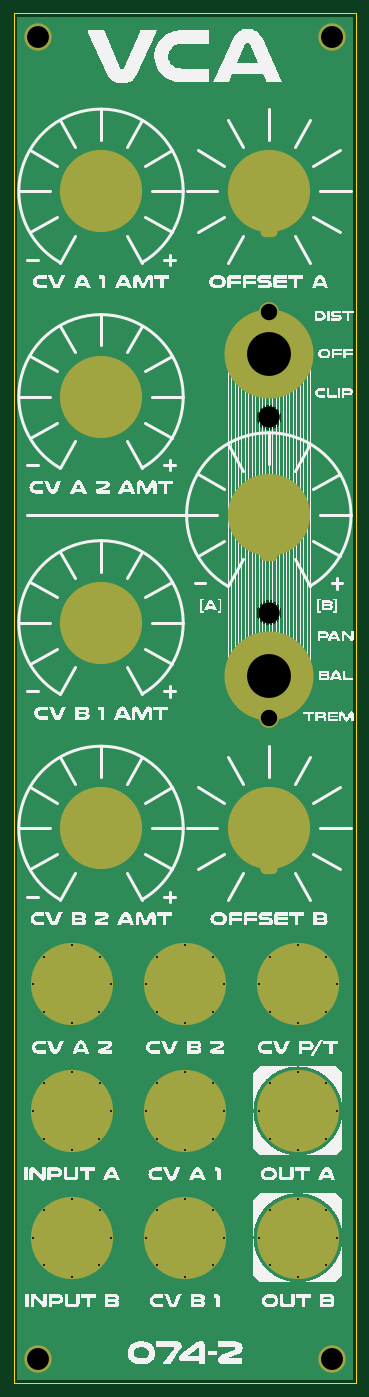
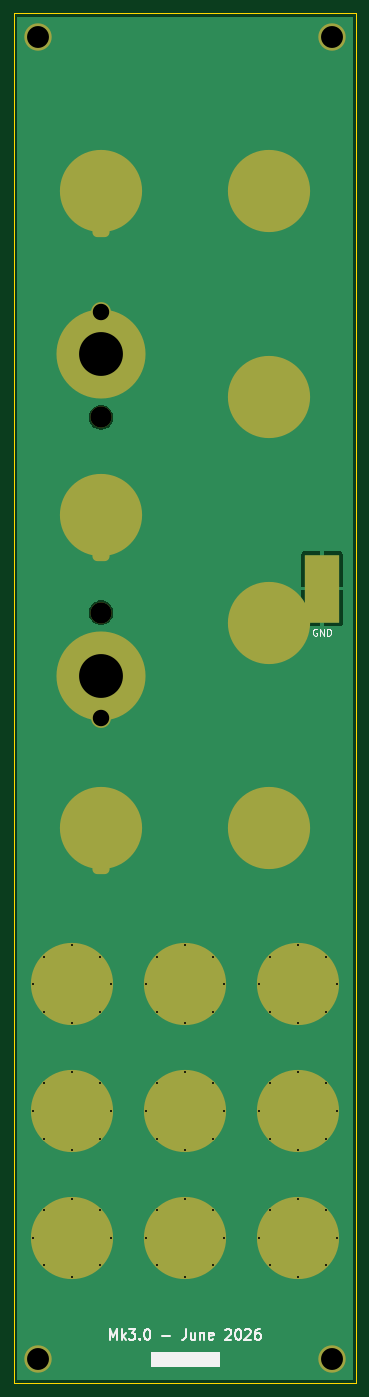
Circuit board: 11 layer files. Board 50.0 x 200.0 mm.
- bottom_copper: DMH_Dual_VCA_Mk3_PANEL-B_Cu.gbl (62249 bytes)
- bottom_mask: DMH_Dual_VCA_Mk3_PANEL-B_Mask.gbs (3846 bytes)
- paste: DMH_Dual_VCA_Mk3_PANEL-B_Paste.gbp (543 bytes)
- bottom_silk: DMH_Dual_VCA_Mk3_PANEL-B_Silkscreen.gbo (12643 bytes)
- outline: DMH_Dual_VCA_Mk3_PANEL-Edge_Cuts.gm1 (3218 bytes)
- top_copper: DMH_Dual_VCA_Mk3_PANEL-F_Cu.gtl (60538 bytes)
- top_mask: DMH_Dual_VCA_Mk3_PANEL-F_Mask.gts (3770 bytes)
- paste: DMH_Dual_VCA_Mk3_PANEL-F_Paste.gtp (467 bytes)
- top_silk: DMH_Dual_VCA_Mk3_PANEL-F_Silkscreen.gto (151037 bytes)
- drill: DMH_Dual_VCA_Mk3_PANEL-NPTH.drl (355 bytes)
- drill: DMH_Dual_VCA_Mk3_PANEL-PTH.drl (1910 bytes)

=== bottom_copper: DMH_Dual_VCA_Mk3_PANEL-B_Cu.gbl (62249 bytes, source omitted) ===
=== bottom_mask: DMH_Dual_VCA_Mk3_PANEL-B_Mask.gbs ===
%TF.GenerationSoftware,KiCad,Pcbnew,10.0.1*%
%TF.CreationDate,2026-06-20T13:33:36+02:00*%
%TF.ProjectId,DMH_Dual_VCA_Mk3_PANEL,444d485f-4475-4616-9c5f-5643415f4d6b,rev?*%
%TF.SameCoordinates,Original*%
%TF.FileFunction,Soldermask,Bot*%
%TF.FilePolarity,Negative*%
%FSLAX46Y46*%
G04 Gerber Fmt 4.6, Leading zero omitted, Abs format (unit mm)*
G04 Created by KiCad (PCBNEW 10.0.1) date 2026-06-20 13:33:36*
%MOMM*%
%LPD*%
G01*
G04 APERTURE LIST*
%ADD10C,2.900000*%
%ADD11C,13.000000*%
%ADD12C,0.500000*%
%ADD13C,12.000000*%
%ADD14O,2.500000X1.500000*%
%ADD15C,4.000000*%
%ADD16C,3.100000*%
%ADD17R,5.000000X10.000000*%
G04 APERTURE END LIST*
D10*
%TO.C,H21*%
X87250000Y-132850000D03*
D11*
X87250000Y-126750000D03*
%TD*%
D12*
%TO.C,H9*%
X69300000Y-190250000D03*
X70960000Y-186220000D03*
X70970000Y-194290000D03*
X75000000Y-184550000D03*
D13*
X75000000Y-190250000D03*
D12*
X75000000Y-195950000D03*
X79030000Y-194290000D03*
X79040000Y-186220000D03*
X80700000Y-190250000D03*
%TD*%
D13*
%TO.C,H20*%
X87250000Y-103250000D03*
D14*
X87250000Y-109250000D03*
%TD*%
D15*
%TO.C,H3*%
X53500000Y-226500000D03*
%TD*%
D12*
%TO.C,H8*%
X52800000Y-190250000D03*
X54460000Y-186220000D03*
X54470000Y-194290000D03*
X58500000Y-184550000D03*
D13*
X58500000Y-190250000D03*
D12*
X58500000Y-195950000D03*
X62530000Y-194290000D03*
X62540000Y-186220000D03*
X64200000Y-190250000D03*
%TD*%
%TO.C,H15*%
X52800000Y-208750000D03*
X54460000Y-204720000D03*
X54470000Y-212790000D03*
X58500000Y-203050000D03*
D13*
X58500000Y-208750000D03*
D12*
X58500000Y-214450000D03*
X62530000Y-212790000D03*
X62540000Y-204720000D03*
X64200000Y-208750000D03*
%TD*%
D13*
%TO.C,H13*%
X62750000Y-119000000D03*
%TD*%
D16*
%TO.C,H23*%
X87250000Y-89000000D03*
%TD*%
D13*
%TO.C,H14*%
X62750000Y-149000000D03*
%TD*%
D12*
%TO.C,H17*%
X69300000Y-208750000D03*
X70960000Y-204720000D03*
X70970000Y-212790000D03*
X75000000Y-203050000D03*
D13*
X75000000Y-208750000D03*
D12*
X75000000Y-214450000D03*
X79030000Y-212790000D03*
X79040000Y-204720000D03*
X80700000Y-208750000D03*
%TD*%
%TO.C,H10*%
X52800000Y-171750000D03*
X54460000Y-167720000D03*
X54470000Y-175790000D03*
X58500000Y-166050000D03*
D13*
X58500000Y-171750000D03*
D12*
X58500000Y-177450000D03*
X62530000Y-175790000D03*
X62540000Y-167720000D03*
X64200000Y-171750000D03*
%TD*%
D13*
%TO.C,H5*%
X87250000Y-56000000D03*
D14*
X87250000Y-62000000D03*
%TD*%
D16*
%TO.C,H24*%
X87250000Y-117500000D03*
%TD*%
D12*
%TO.C,H11*%
X85800000Y-190250000D03*
X87460000Y-186220000D03*
X87470000Y-194290000D03*
X91500000Y-184550000D03*
D13*
X91500000Y-190250000D03*
D12*
X91500000Y-195950000D03*
X95530000Y-194290000D03*
X95540000Y-186220000D03*
X97200000Y-190250000D03*
%TD*%
%TO.C,H19*%
X85800000Y-171750000D03*
X87460000Y-167720000D03*
X87470000Y-175790000D03*
X91500000Y-166050000D03*
D13*
X91500000Y-171750000D03*
D12*
X91500000Y-177450000D03*
X95530000Y-175790000D03*
X95540000Y-167720000D03*
X97200000Y-171750000D03*
%TD*%
D15*
%TO.C,H2*%
X96500000Y-33500000D03*
%TD*%
%TO.C,H4*%
X96500000Y-226500000D03*
%TD*%
D12*
%TO.C,H18*%
X69300000Y-171750000D03*
X70960000Y-167720000D03*
X70970000Y-175790000D03*
X75000000Y-166050000D03*
D13*
X75000000Y-171750000D03*
D12*
X75000000Y-177450000D03*
X79030000Y-175790000D03*
X79040000Y-167720000D03*
X80700000Y-171750000D03*
%TD*%
D13*
%TO.C,H6*%
X62750000Y-56000000D03*
%TD*%
D15*
%TO.C,H1*%
X53500000Y-33500000D03*
%TD*%
D13*
%TO.C,H7*%
X62750000Y-86000000D03*
%TD*%
D10*
%TO.C,H22*%
X87250000Y-73650000D03*
D11*
X87250000Y-79750000D03*
%TD*%
D12*
%TO.C,H16*%
X85800000Y-208750000D03*
X87460000Y-204720000D03*
X87470000Y-212790000D03*
X91500000Y-203050000D03*
D13*
X91500000Y-208750000D03*
D12*
X91500000Y-214450000D03*
X95530000Y-212790000D03*
X95540000Y-204720000D03*
X97200000Y-208750000D03*
%TD*%
D13*
%TO.C,H12*%
X87250000Y-149000000D03*
D14*
X87250000Y-155000000D03*
%TD*%
D17*
%TO.C,J0*%
X55000000Y-114000000D03*
%TD*%
M02*

=== paste: DMH_Dual_VCA_Mk3_PANEL-B_Paste.gbp ===
%TF.GenerationSoftware,KiCad,Pcbnew,10.0.1*%
%TF.CreationDate,2026-06-20T13:33:36+02:00*%
%TF.ProjectId,DMH_Dual_VCA_Mk3_PANEL,444d485f-4475-4616-9c5f-5643415f4d6b,rev?*%
%TF.SameCoordinates,Original*%
%TF.FileFunction,Paste,Bot*%
%TF.FilePolarity,Positive*%
%FSLAX46Y46*%
G04 Gerber Fmt 4.6, Leading zero omitted, Abs format (unit mm)*
G04 Created by KiCad (PCBNEW 10.0.1) date 2026-06-20 13:33:36*
%MOMM*%
%LPD*%
G01*
G04 APERTURE LIST*
%ADD10R,5.000000X10.000000*%
G04 APERTURE END LIST*
D10*
%TO.C,J0*%
X55000000Y-114000000D03*
%TD*%
M02*

=== bottom_silk: DMH_Dual_VCA_Mk3_PANEL-B_Silkscreen.gbo (12643 bytes, source omitted) ===
=== outline: DMH_Dual_VCA_Mk3_PANEL-Edge_Cuts.gm1 ===
%TF.GenerationSoftware,KiCad,Pcbnew,10.0.1*%
%TF.CreationDate,2026-06-20T13:33:36+02:00*%
%TF.ProjectId,DMH_Dual_VCA_Mk3_PANEL,444d485f-4475-4616-9c5f-5643415f4d6b,rev?*%
%TF.SameCoordinates,Original*%
%TF.FileFunction,Profile,NP*%
%FSLAX46Y46*%
G04 Gerber Fmt 4.6, Leading zero omitted, Abs format (unit mm)*
G04 Created by KiCad (PCBNEW 10.0.1) date 2026-06-20 13:33:36*
%MOMM*%
%LPD*%
G01*
G04 APERTURE LIST*
%TA.AperFunction,Profile*%
%ADD10C,0.050000*%
%TD*%
G04 APERTURE END LIST*
D10*
X50000000Y-30000000D02*
X100000000Y-30000000D01*
X100000000Y-230000000D01*
X50000000Y-230000000D01*
X50000000Y-30000000D01*
%TO.C,H9*%
X79900000Y-190250000D02*
G75*
G02*
X70100000Y-190250000I-4900000J0D01*
G01*
X70100000Y-190250000D02*
G75*
G02*
X79900000Y-190250000I4900000J0D01*
G01*
%TO.C,H20*%
X90750000Y-103250000D02*
G75*
G02*
X83750000Y-103250000I-3500000J0D01*
G01*
X83750000Y-103250000D02*
G75*
G02*
X90750000Y-103250000I3500000J0D01*
G01*
%TO.C,H8*%
X63400000Y-190250000D02*
G75*
G02*
X53600000Y-190250000I-4900000J0D01*
G01*
X53600000Y-190250000D02*
G75*
G02*
X63400000Y-190250000I4900000J0D01*
G01*
%TO.C,H15*%
X63400000Y-208750000D02*
G75*
G02*
X53600000Y-208750000I-4900000J0D01*
G01*
X53600000Y-208750000D02*
G75*
G02*
X63400000Y-208750000I4900000J0D01*
G01*
%TO.C,H13*%
X67250000Y-119000000D02*
G75*
G02*
X58250000Y-119000000I-4500000J0D01*
G01*
X58250000Y-119000000D02*
G75*
G02*
X67250000Y-119000000I4500000J0D01*
G01*
%TO.C,H14*%
X67250000Y-149000000D02*
G75*
G02*
X58250000Y-149000000I-4500000J0D01*
G01*
X58250000Y-149000000D02*
G75*
G02*
X67250000Y-149000000I4500000J0D01*
G01*
%TO.C,H17*%
X79900000Y-208750000D02*
G75*
G02*
X70100000Y-208750000I-4900000J0D01*
G01*
X70100000Y-208750000D02*
G75*
G02*
X79900000Y-208750000I4900000J0D01*
G01*
%TO.C,H10*%
X63400000Y-171750000D02*
G75*
G02*
X53600000Y-171750000I-4900000J0D01*
G01*
X53600000Y-171750000D02*
G75*
G02*
X63400000Y-171750000I4900000J0D01*
G01*
%TO.C,H5*%
X90750000Y-56000000D02*
G75*
G02*
X83750000Y-56000000I-3500000J0D01*
G01*
X83750000Y-56000000D02*
G75*
G02*
X90750000Y-56000000I3500000J0D01*
G01*
%TO.C,H11*%
X96400000Y-190250000D02*
G75*
G02*
X86600000Y-190250000I-4900000J0D01*
G01*
X86600000Y-190250000D02*
G75*
G02*
X96400000Y-190250000I4900000J0D01*
G01*
%TO.C,H19*%
X96400000Y-171750000D02*
G75*
G02*
X86600000Y-171750000I-4900000J0D01*
G01*
X86600000Y-171750000D02*
G75*
G02*
X96400000Y-171750000I4900000J0D01*
G01*
%TO.C,H18*%
X79900000Y-171750000D02*
G75*
G02*
X70100000Y-171750000I-4900000J0D01*
G01*
X70100000Y-171750000D02*
G75*
G02*
X79900000Y-171750000I4900000J0D01*
G01*
%TO.C,H6*%
X67250000Y-56000000D02*
G75*
G02*
X58250000Y-56000000I-4500000J0D01*
G01*
X58250000Y-56000000D02*
G75*
G02*
X67250000Y-56000000I4500000J0D01*
G01*
%TO.C,H7*%
X67250000Y-86000000D02*
G75*
G02*
X58250000Y-86000000I-4500000J0D01*
G01*
X58250000Y-86000000D02*
G75*
G02*
X67250000Y-86000000I4500000J0D01*
G01*
%TO.C,H16*%
X96400000Y-208750000D02*
G75*
G02*
X86600000Y-208750000I-4900000J0D01*
G01*
X86600000Y-208750000D02*
G75*
G02*
X96400000Y-208750000I4900000J0D01*
G01*
%TO.C,H12*%
X90750000Y-149000000D02*
G75*
G02*
X83750000Y-149000000I-3500000J0D01*
G01*
X83750000Y-149000000D02*
G75*
G02*
X90750000Y-149000000I3500000J0D01*
G01*
%TD*%
M02*

=== top_copper: DMH_Dual_VCA_Mk3_PANEL-F_Cu.gtl (60538 bytes, source omitted) ===
=== top_mask: DMH_Dual_VCA_Mk3_PANEL-F_Mask.gts ===
%TF.GenerationSoftware,KiCad,Pcbnew,10.0.1*%
%TF.CreationDate,2026-06-20T13:33:36+02:00*%
%TF.ProjectId,DMH_Dual_VCA_Mk3_PANEL,444d485f-4475-4616-9c5f-5643415f4d6b,rev?*%
%TF.SameCoordinates,Original*%
%TF.FileFunction,Soldermask,Top*%
%TF.FilePolarity,Negative*%
%FSLAX46Y46*%
G04 Gerber Fmt 4.6, Leading zero omitted, Abs format (unit mm)*
G04 Created by KiCad (PCBNEW 10.0.1) date 2026-06-20 13:33:36*
%MOMM*%
%LPD*%
G01*
G04 APERTURE LIST*
%ADD10C,2.900000*%
%ADD11C,13.000000*%
%ADD12C,0.500000*%
%ADD13C,12.000000*%
%ADD14O,2.500000X1.500000*%
%ADD15C,4.000000*%
%ADD16C,3.100000*%
G04 APERTURE END LIST*
D10*
%TO.C,H21*%
X87250000Y-132850000D03*
D11*
X87250000Y-126750000D03*
%TD*%
D12*
%TO.C,H9*%
X69300000Y-190250000D03*
X70960000Y-186220000D03*
X70970000Y-194290000D03*
X75000000Y-184550000D03*
D13*
X75000000Y-190250000D03*
D12*
X75000000Y-195950000D03*
X79030000Y-194290000D03*
X79040000Y-186220000D03*
X80700000Y-190250000D03*
%TD*%
D13*
%TO.C,H20*%
X87250000Y-103250000D03*
D14*
X87250000Y-109250000D03*
%TD*%
D15*
%TO.C,H3*%
X53500000Y-226500000D03*
%TD*%
D12*
%TO.C,H8*%
X52800000Y-190250000D03*
X54460000Y-186220000D03*
X54470000Y-194290000D03*
X58500000Y-184550000D03*
D13*
X58500000Y-190250000D03*
D12*
X58500000Y-195950000D03*
X62530000Y-194290000D03*
X62540000Y-186220000D03*
X64200000Y-190250000D03*
%TD*%
%TO.C,H15*%
X52800000Y-208750000D03*
X54460000Y-204720000D03*
X54470000Y-212790000D03*
X58500000Y-203050000D03*
D13*
X58500000Y-208750000D03*
D12*
X58500000Y-214450000D03*
X62530000Y-212790000D03*
X62540000Y-204720000D03*
X64200000Y-208750000D03*
%TD*%
D13*
%TO.C,H13*%
X62750000Y-119000000D03*
%TD*%
D16*
%TO.C,H23*%
X87250000Y-89000000D03*
%TD*%
D13*
%TO.C,H14*%
X62750000Y-149000000D03*
%TD*%
D12*
%TO.C,H17*%
X69300000Y-208750000D03*
X70960000Y-204720000D03*
X70970000Y-212790000D03*
X75000000Y-203050000D03*
D13*
X75000000Y-208750000D03*
D12*
X75000000Y-214450000D03*
X79030000Y-212790000D03*
X79040000Y-204720000D03*
X80700000Y-208750000D03*
%TD*%
%TO.C,H10*%
X52800000Y-171750000D03*
X54460000Y-167720000D03*
X54470000Y-175790000D03*
X58500000Y-166050000D03*
D13*
X58500000Y-171750000D03*
D12*
X58500000Y-177450000D03*
X62530000Y-175790000D03*
X62540000Y-167720000D03*
X64200000Y-171750000D03*
%TD*%
D13*
%TO.C,H5*%
X87250000Y-56000000D03*
D14*
X87250000Y-62000000D03*
%TD*%
D16*
%TO.C,H24*%
X87250000Y-117500000D03*
%TD*%
D12*
%TO.C,H11*%
X85800000Y-190250000D03*
X87460000Y-186220000D03*
X87470000Y-194290000D03*
X91500000Y-184550000D03*
D13*
X91500000Y-190250000D03*
D12*
X91500000Y-195950000D03*
X95530000Y-194290000D03*
X95540000Y-186220000D03*
X97200000Y-190250000D03*
%TD*%
%TO.C,H19*%
X85800000Y-171750000D03*
X87460000Y-167720000D03*
X87470000Y-175790000D03*
X91500000Y-166050000D03*
D13*
X91500000Y-171750000D03*
D12*
X91500000Y-177450000D03*
X95530000Y-175790000D03*
X95540000Y-167720000D03*
X97200000Y-171750000D03*
%TD*%
D15*
%TO.C,H2*%
X96500000Y-33500000D03*
%TD*%
%TO.C,H4*%
X96500000Y-226500000D03*
%TD*%
D12*
%TO.C,H18*%
X69300000Y-171750000D03*
X70960000Y-167720000D03*
X70970000Y-175790000D03*
X75000000Y-166050000D03*
D13*
X75000000Y-171750000D03*
D12*
X75000000Y-177450000D03*
X79030000Y-175790000D03*
X79040000Y-167720000D03*
X80700000Y-171750000D03*
%TD*%
D13*
%TO.C,H6*%
X62750000Y-56000000D03*
%TD*%
D15*
%TO.C,H1*%
X53500000Y-33500000D03*
%TD*%
D13*
%TO.C,H7*%
X62750000Y-86000000D03*
%TD*%
D10*
%TO.C,H22*%
X87250000Y-73650000D03*
D11*
X87250000Y-79750000D03*
%TD*%
D12*
%TO.C,H16*%
X85800000Y-208750000D03*
X87460000Y-204720000D03*
X87470000Y-212790000D03*
X91500000Y-203050000D03*
D13*
X91500000Y-208750000D03*
D12*
X91500000Y-214450000D03*
X95530000Y-212790000D03*
X95540000Y-204720000D03*
X97200000Y-208750000D03*
%TD*%
D13*
%TO.C,H12*%
X87250000Y-149000000D03*
D14*
X87250000Y-155000000D03*
%TD*%
M02*

=== paste: DMH_Dual_VCA_Mk3_PANEL-F_Paste.gtp ===
%TF.GenerationSoftware,KiCad,Pcbnew,10.0.1*%
%TF.CreationDate,2026-06-20T13:33:36+02:00*%
%TF.ProjectId,DMH_Dual_VCA_Mk3_PANEL,444d485f-4475-4616-9c5f-5643415f4d6b,rev?*%
%TF.SameCoordinates,Original*%
%TF.FileFunction,Paste,Top*%
%TF.FilePolarity,Positive*%
%FSLAX46Y46*%
G04 Gerber Fmt 4.6, Leading zero omitted, Abs format (unit mm)*
G04 Created by KiCad (PCBNEW 10.0.1) date 2026-06-20 13:33:36*
%MOMM*%
%LPD*%
G01*
G04 APERTURE LIST*
G04 APERTURE END LIST*
M02*

=== top_silk: DMH_Dual_VCA_Mk3_PANEL-F_Silkscreen.gto (151037 bytes, source omitted) ===
=== drill: DMH_Dual_VCA_Mk3_PANEL-NPTH.drl ===
M48
; DRILL file KiCad 10.0.1 date 2026-06-20T13:33:48
; FORMAT={-:-/ absolute / metric / decimal}
; #@! TF.CreationDate,2026-06-20T13:33:48+02:00
; #@! TF.GenerationSoftware,Kicad,Pcbnew,10.0.1
; #@! TF.FileFunction,NonPlated,1,2,NPTH
FMAT,2
METRIC
; #@! TA.AperFunction,NonPlated,NPTH,ComponentDrill
T1C3.100
%
G90
G05
T1
X87.25Y-89.0
X87.25Y-117.5
M30

=== drill: DMH_Dual_VCA_Mk3_PANEL-PTH.drl ===
M48
; DRILL file KiCad 10.0.1 date 2026-06-20T13:33:48
; FORMAT={-:-/ absolute / metric / decimal}
; #@! TF.CreationDate,2026-06-20T13:33:48+02:00
; #@! TF.GenerationSoftware,Kicad,Pcbnew,10.0.1
; #@! TF.FileFunction,Plated,1,2,PTH
FMAT,2
METRIC
; #@! TA.AperFunction,Plated,PTH,ComponentDrill
T1C0.300
; #@! TA.AperFunction,Plated,PTH,ComponentDrill
T2C1.000
; #@! TA.AperFunction,Plated,PTH,ComponentDrill
T3C1.200
; #@! TA.AperFunction,Plated,PTH,ComponentDrill
T4C2.400
; #@! TA.AperFunction,Plated,PTH,ComponentDrill
T5C3.200
; #@! TA.AperFunction,Plated,PTH,ComponentDrill
T6C6.400
%
G90
G05
T1
X52.8Y-171.75
X52.8Y-190.25
X52.8Y-208.75
X54.46Y-167.72
X54.46Y-186.22
X54.46Y-204.72
X54.47Y-175.79
X54.47Y-194.29
X54.47Y-212.79
X58.5Y-166.05
X58.5Y-177.45
X58.5Y-184.55
X58.5Y-195.95
X58.5Y-203.05
X58.5Y-214.45
X62.53Y-175.79
X62.53Y-194.29
X62.53Y-212.79
X62.54Y-167.72
X62.54Y-186.22
X62.54Y-204.72
X64.2Y-171.75
X64.2Y-190.25
X64.2Y-208.75
X69.3Y-171.75
X69.3Y-190.25
X69.3Y-208.75
X70.96Y-167.72
X70.96Y-186.22
X70.96Y-204.72
X70.97Y-175.79
X70.97Y-194.29
X70.97Y-212.79
X75.0Y-166.05
X75.0Y-177.45
X75.0Y-184.55
X75.0Y-195.95
X75.0Y-203.05
X75.0Y-214.45
X79.03Y-175.79
X79.03Y-194.29
X79.03Y-212.79
X79.04Y-167.72
X79.04Y-186.22
X79.04Y-204.72
X80.7Y-171.75
X80.7Y-190.25
X80.7Y-208.75
X85.8Y-171.75
X85.8Y-190.25
X85.8Y-208.75
X87.46Y-167.72
X87.46Y-186.22
X87.46Y-204.72
X87.47Y-175.79
X87.47Y-194.29
X87.47Y-212.79
X91.5Y-166.05
X91.5Y-177.45
X91.5Y-184.55
X91.5Y-195.95
X91.5Y-203.05
X91.5Y-214.45
X95.53Y-175.79
X95.53Y-194.29
X95.53Y-212.79
X95.54Y-167.72
X95.54Y-186.22
X95.54Y-204.72
X97.2Y-171.75
X97.2Y-190.25
X97.2Y-208.75
T4
X87.25Y-73.65
X87.25Y-132.85
T5
X53.5Y-33.5
X53.5Y-226.5
X96.5Y-33.5
X96.5Y-226.5
T6
X87.25Y-79.75
X87.25Y-126.75
T2
G00X86.75Y-62.0
M15
G01X87.75Y-62.0
M16
G05
G00X86.75Y-155.0
M15
G01X87.75Y-155.0
M16
G05
T3
G00X86.75Y-109.25
M15
G01X87.75Y-109.25
M16
G05
M30
